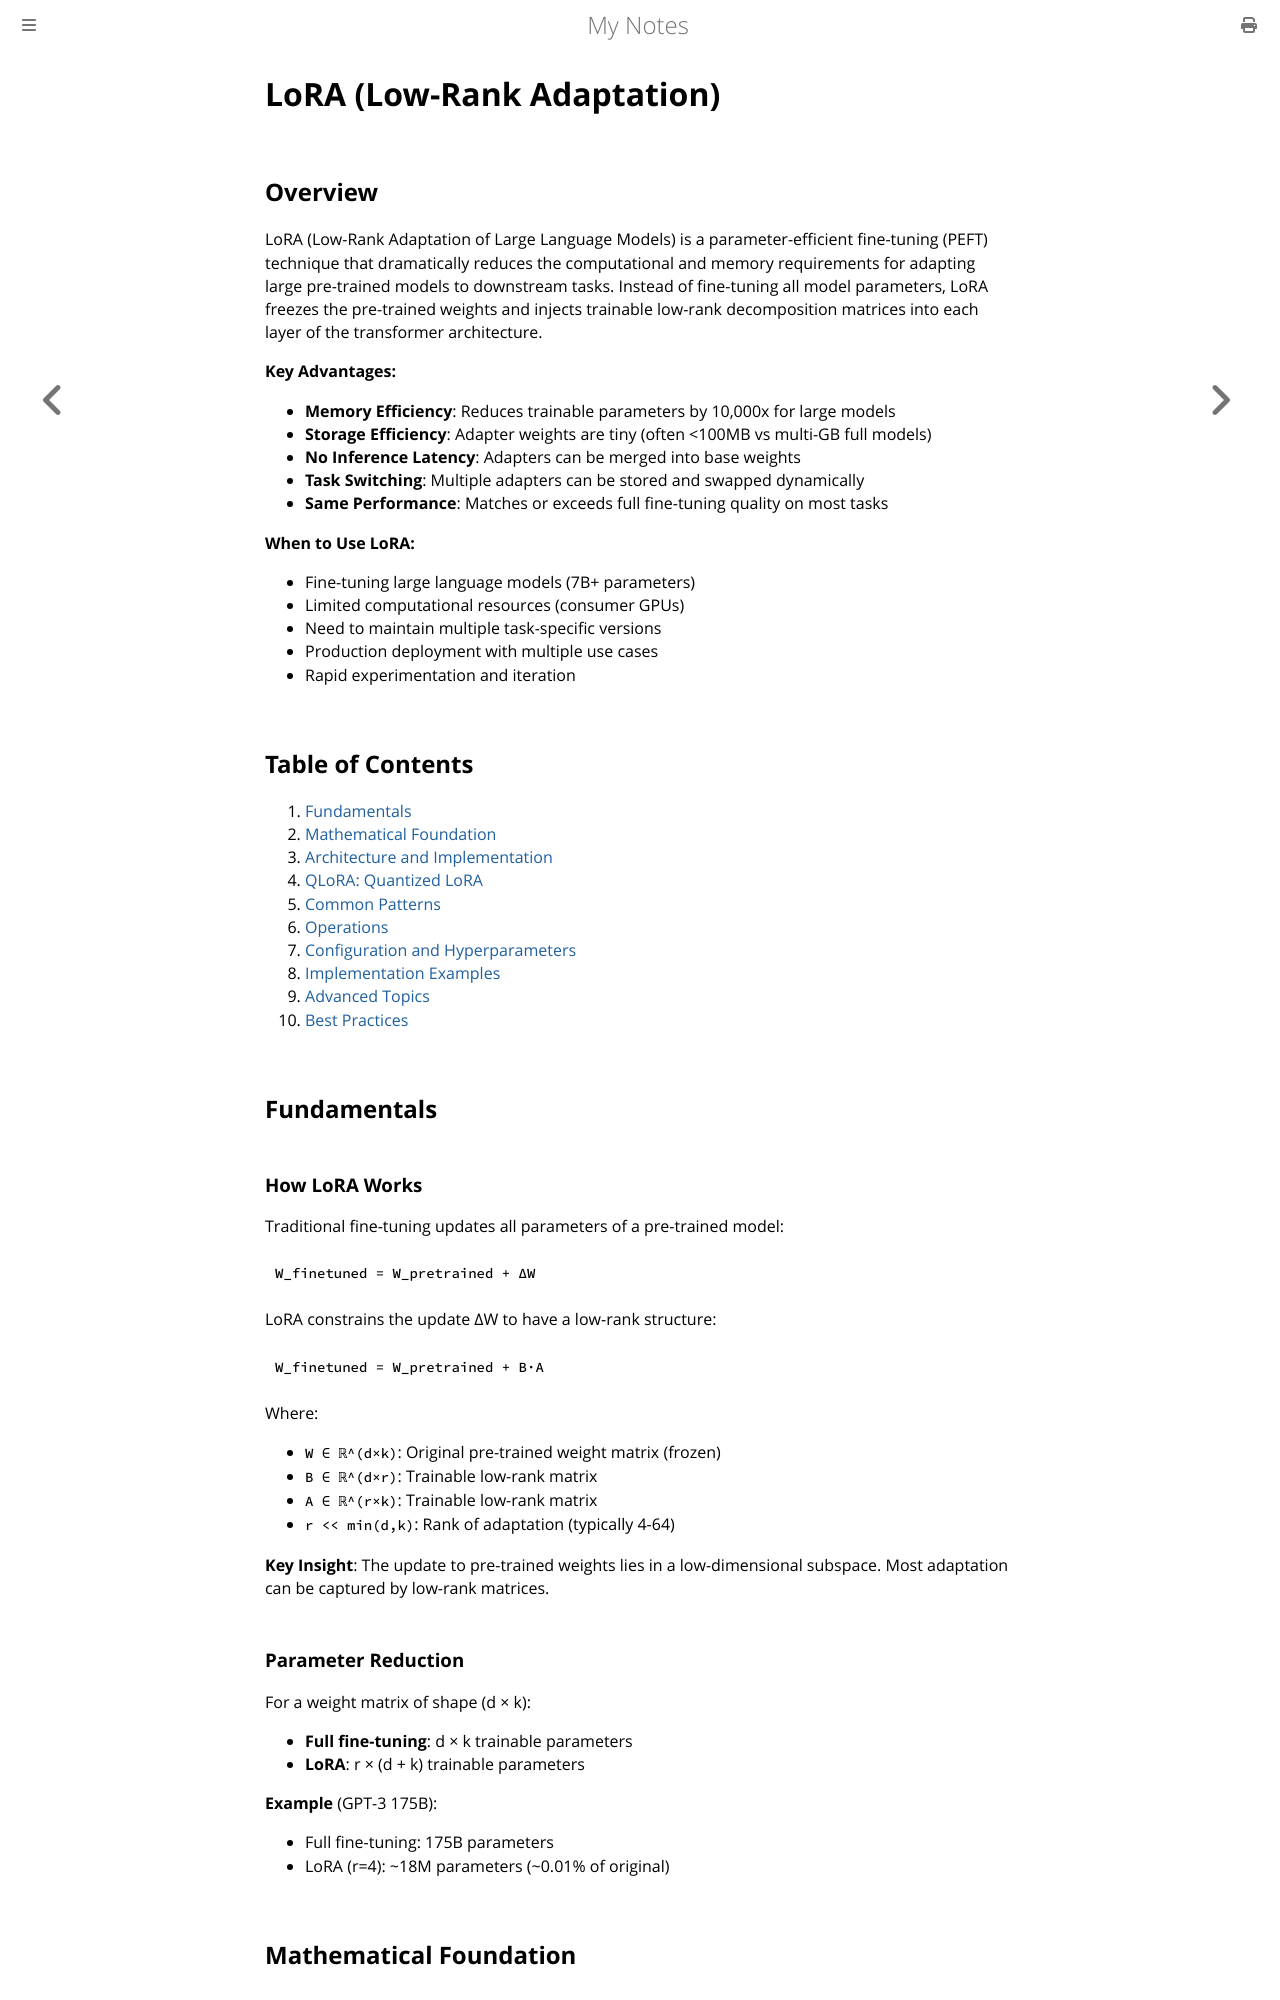

repository: paritystack/notes · page: machine_learning/lora.html · generator: mdbook

# LoRA (Low-Rank Adaptation)

## Overview

LoRA (Low-Rank Adaptation of Large Language Models) is a parameter-efficient fine-tuning (PEFT) technique that dramatically reduces the computational and memory requirements for adapting large pre-trained models to downstream tasks. Instead of fine-tuning all model parameters, LoRA freezes the pre-trained weights and injects trainable low-rank decomposition matrices into each layer of the transformer architecture.

**Key Advantages:**
- **Memory Efficiency**: Reduces trainable parameters by 10,000x for large models
- **Storage Efficiency**: Adapter weights are tiny (often <100MB vs multi-GB full models)
- **No Inference Latency**: Adapters can be merged into base weights
- **Task Switching**: Multiple adapters can be stored and swapped dynamically
- **Same Performance**: Matches or exceeds full fine-tuning quality on most tasks

**When to Use LoRA:**
- Fine-tuning large language models (7B+ parameters)
- Limited computational resources (consumer GPUs)
- Need to maintain multiple task-specific versions
- Production deployment with multiple use cases
- Rapid experimentation and iteration

## Table of Contents

1. [Fundamentals](#fundamentals)
2. [Mathematical Foundation](#mathematical-foundation)
3. [Architecture and Implementation](#architecture-and-implementation)
4. [QLoRA: Quantized LoRA](#qlora-quantized-lora)
5. [Common Patterns](#common-patterns)
6. [Operations](#operations)
7. [Configuration and Hyperparameters](#configuration-and-hyperparameters)
8. [Implementation Examples](#implementation-examples)
9. [Advanced Topics](#advanced-topics)
10. [Best Practices](#best-practices)

## Fundamentals

### How LoRA Works

Traditional fine-tuning updates all parameters of a pre-trained model:
```
W_finetuned = W_pretrained + ΔW
```

LoRA constrains the update ΔW to have a low-rank structure:
```
W_finetuned = W_pretrained + B·A
```

Where:
- `W ∈ ℝ^(d×k)`: Original pre-trained weight matrix (frozen)
- `B ∈ ℝ^(d×r)`: Trainable low-rank matrix
- `A ∈ ℝ^(r×k)`: Trainable low-rank matrix
- `r << min(d,k)`: Rank of adaptation (typically 4-64)

**Key Insight**: The update to pre-trained weights lies in a low-dimensional subspace. Most adaptation can be captured by low-rank matrices.

### Parameter Reduction

For a weight matrix of shape (d × k):
- **Full fine-tuning**: d × k trainable parameters
- **LoRA**: r × (d + k) trainable parameters

**Example** (GPT-3 175B):
- Full fine-tuning: 175B parameters
- LoRA (r=4): ~18M parameters (~0.01% of original)

## Mathematical Foundation
